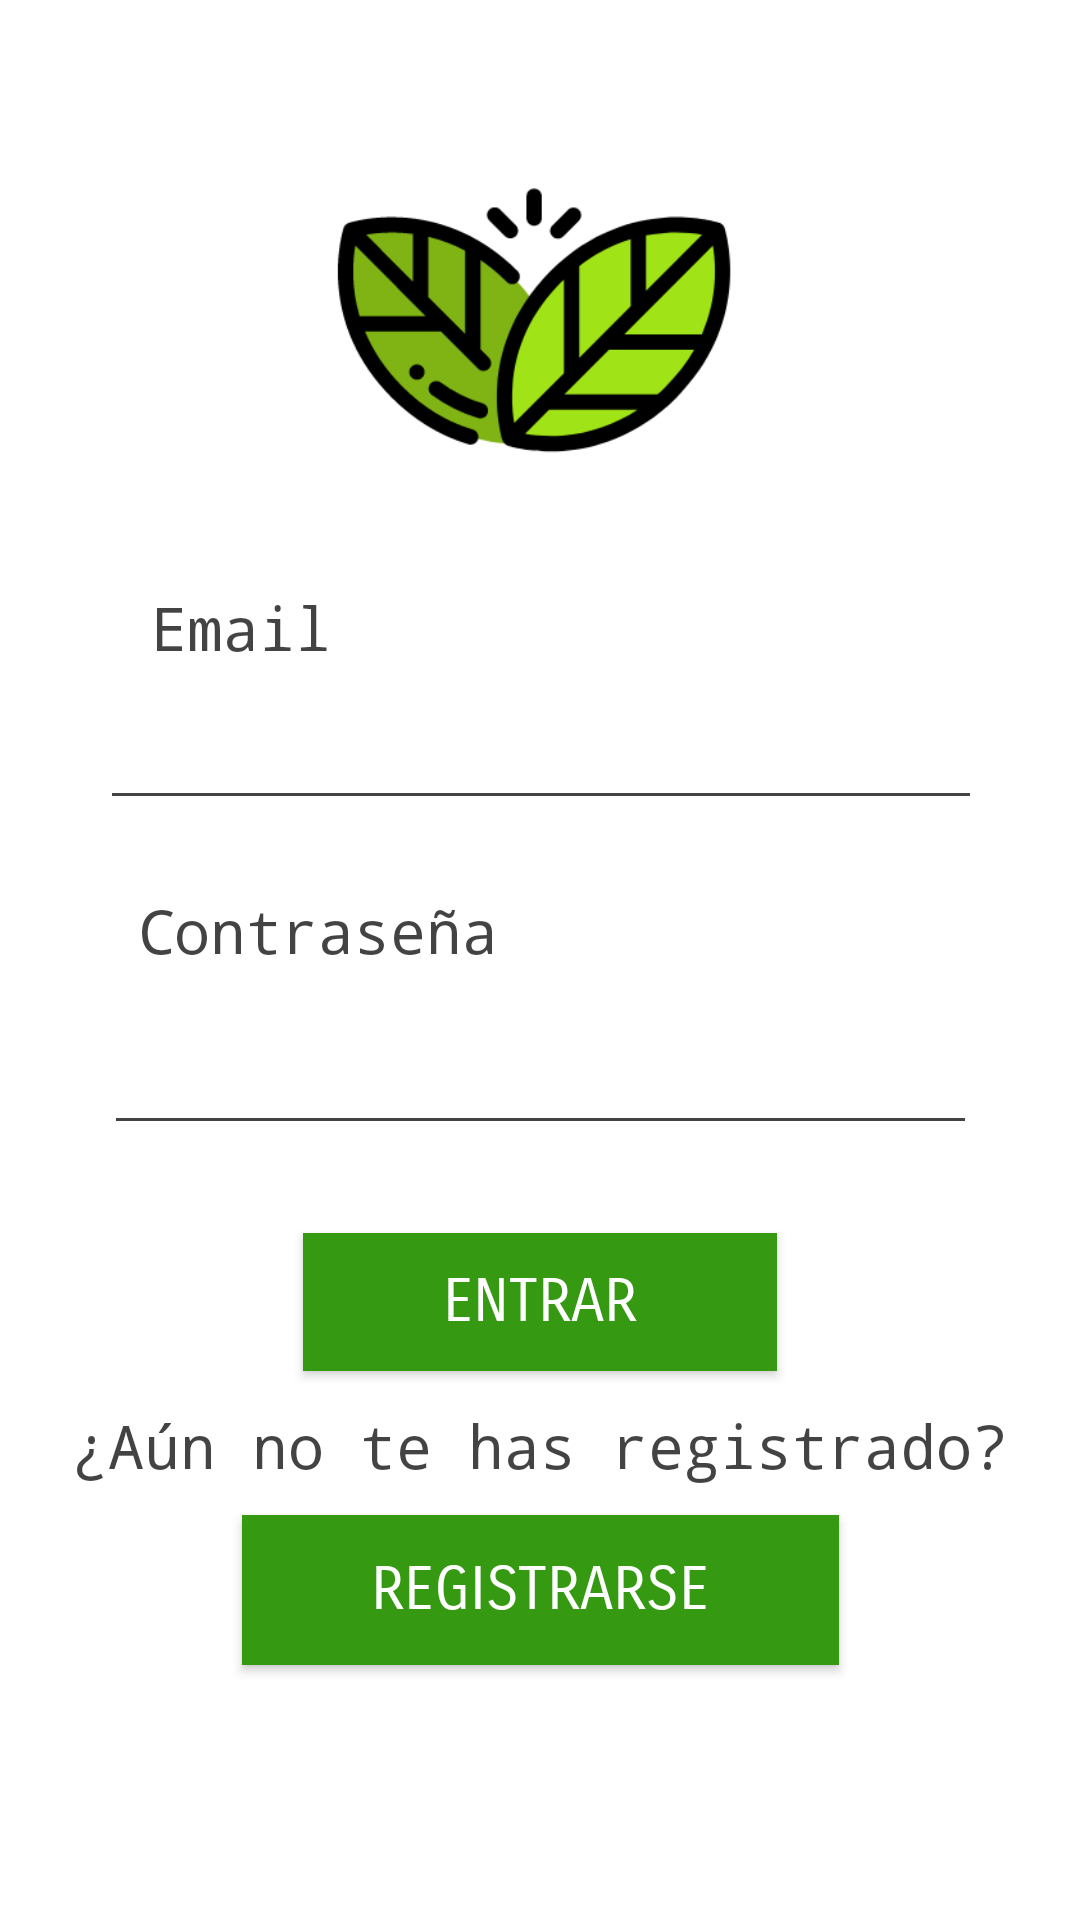

The Android layout XML behind this screen, and the referenced resources:
<!-- AndroidManifest.xml: application theme Theme.AppCompat.NoActionBar -->
<!-- res/layout/activity_login.xml -->
<?xml version="1.0" encoding="utf-8"?>
<androidx.constraintlayout.widget.ConstraintLayout xmlns:android="http://schemas.android.com/apk/res/android"
    xmlns:app="http://schemas.android.com/apk/res-auto"
    xmlns:tools="http://schemas.android.com/tools"
    android:layout_width="match_parent"
    android:layout_height="match_parent"
    android:background="#FFFFFF"
    android:backgroundTint="#FFFFFF"
    tools:context=".users.LoginActivity">

    <TextView
        android:id="@+id/textView2"
        android:layout_width="wrap_content"
        android:layout_height="wrap_content"
        android:fontFamily="monospace"
        android:text="@string/password"
        android:textColor="#BC000000"
        android:textSize="20sp"
        app:layout_constraintBottom_toBottomOf="parent"
        app:layout_constraintHorizontal_bias="0.191"
        app:layout_constraintLeft_toLeftOf="parent"
        app:layout_constraintRight_toRightOf="parent"
        app:layout_constraintTop_toTopOf="parent"
        app:layout_constraintVertical_bias="0.484" />

    <TextView
        android:id="@+id/textView7"
        android:layout_width="wrap_content"
        android:layout_height="wrap_content"
        android:fontFamily="monospace"
        android:text="@string/registerQ"
        android:textColor="#BC000000"
        android:textSize="20sp"
        app:layout_constraintBottom_toBottomOf="parent"
        app:layout_constraintEnd_toEndOf="parent"
        app:layout_constraintHorizontal_bias="0.5"
        app:layout_constraintStart_toStartOf="parent"
        app:layout_constraintTop_toTopOf="parent"
        app:layout_constraintVertical_bias="0.764" />

    <Button
        android:id="@+id/accederButton"
        android:layout_width="158dp"
        android:layout_height="46dp"
        android:background="#359A11"
        android:fontFamily="sans-serif-smallcaps"
        android:text="@string/acceder"
        android:textColor="#FFFFFF"
        android:textSize="20sp"
        app:layout_constraintBottom_toBottomOf="parent"
        app:layout_constraintEnd_toEndOf="parent"
        app:layout_constraintHorizontal_bias="0.5"
        app:layout_constraintStart_toStartOf="parent"
        app:layout_constraintTop_toTopOf="parent"
        app:layout_constraintVertical_bias="0.692"
        app:rippleColor="#FFFFFF" />

    <Button
        android:id="@+id/buttonRegistrarse"
        android:layout_width="199dp"
        android:layout_height="50dp"
        android:background="#359A11"
        android:fontFamily="sans-serif-smallcaps"
        android:text="@string/register"
        android:textColor="#FFFFFF"
        android:textSize="20sp"
        app:layout_constraintBottom_toBottomOf="parent"
        app:layout_constraintEnd_toEndOf="parent"
        app:layout_constraintHorizontal_bias="0.5"
        app:layout_constraintStart_toStartOf="parent"
        app:layout_constraintTop_toTopOf="parent"
        app:layout_constraintVertical_bias="0.856" />

    <TextView
        android:id="@+id/textView"
        android:layout_width="wrap_content"
        android:layout_height="wrap_content"
        android:fontFamily="monospace"
        android:text="@string/email"
        android:textColor="#BC000000"
        android:textSize="20sp"
        app:layout_constraintBottom_toBottomOf="parent"
        app:layout_constraintHorizontal_bias="0.168"
        app:layout_constraintLeft_toLeftOf="parent"
        app:layout_constraintRight_toRightOf="parent"
        app:layout_constraintTop_toTopOf="parent"
        app:layout_constraintVertical_bias="0.319" />

    <EditText
        android:id="@+id/textEmailReg"
        android:layout_width="294dp"
        android:layout_height="41dp"
        android:ems="10"
        android:fontFamily="sans-serif-light"
        android:inputType="textEmailAddress"
        android:textColor="#000000"
        android:theme="@style/CampoTexto"
        app:layout_constraintBottom_toBottomOf="parent"
        app:layout_constraintHorizontal_bias="0.504"
        app:layout_constraintLeft_toLeftOf="parent"
        app:layout_constraintRight_toRightOf="parent"
        app:layout_constraintTop_toTopOf="parent"
        app:layout_constraintVertical_bias="0.388" />

    <EditText
        android:id="@+id/textPasswordReg1"
        android:layout_width="291dp"
        android:layout_height="49dp"
        android:ems="10"
        android:fontFamily="sans-serif-light"
        android:inputType="textPassword"
        android:textColor="#000000"
        android:theme="@style/CampoTexto"
        app:layout_constraintBottom_toBottomOf="parent"
        app:layout_constraintLeft_toLeftOf="parent"
        app:layout_constraintRight_toRightOf="parent"
        app:layout_constraintTop_toTopOf="parent"
        app:layout_constraintVertical_bias="0.563" />

    <ImageView
        android:id="@+id/imageView4"
        android:layout_width="163dp"
        android:layout_height="103dp"
        app:layout_constraintBottom_toBottomOf="parent"
        app:layout_constraintEnd_toEndOf="parent"
        app:layout_constraintLeft_toLeftOf="parent"
        app:layout_constraintRight_toRightOf="parent"
        app:layout_constraintStart_toStartOf="parent"
        app:layout_constraintTop_toTopOf="parent"
        app:layout_constraintVertical_bias="0.105"
        app:srcCompat="@drawable/logo_pequeno" />




</androidx.constraintlayout.widget.ConstraintLayout>
<!-- resources referenced by this layout -->
<resources>
  <!-- drawable logo_pequeno: png bitmap (drawable, 13703 bytes) -->
  <string name="acceder">ENTRAR</string>
  <string name="email">Email</string>
  <string name="password">Contraseña</string>
  <string name="register">Registrarse</string>
  <string name="registerQ">¿Aún no te has registrado?</string>
  <style name="CampoTexto" parent="Theme.AppCompat.Light">
          <item name="colorControlNormal">#BC000000</item>
          <item name="colorControlActivated">#BC000000</item>
          <item name="android:textColorHighlight">#BC000000</item>
      </style>
</resources>
